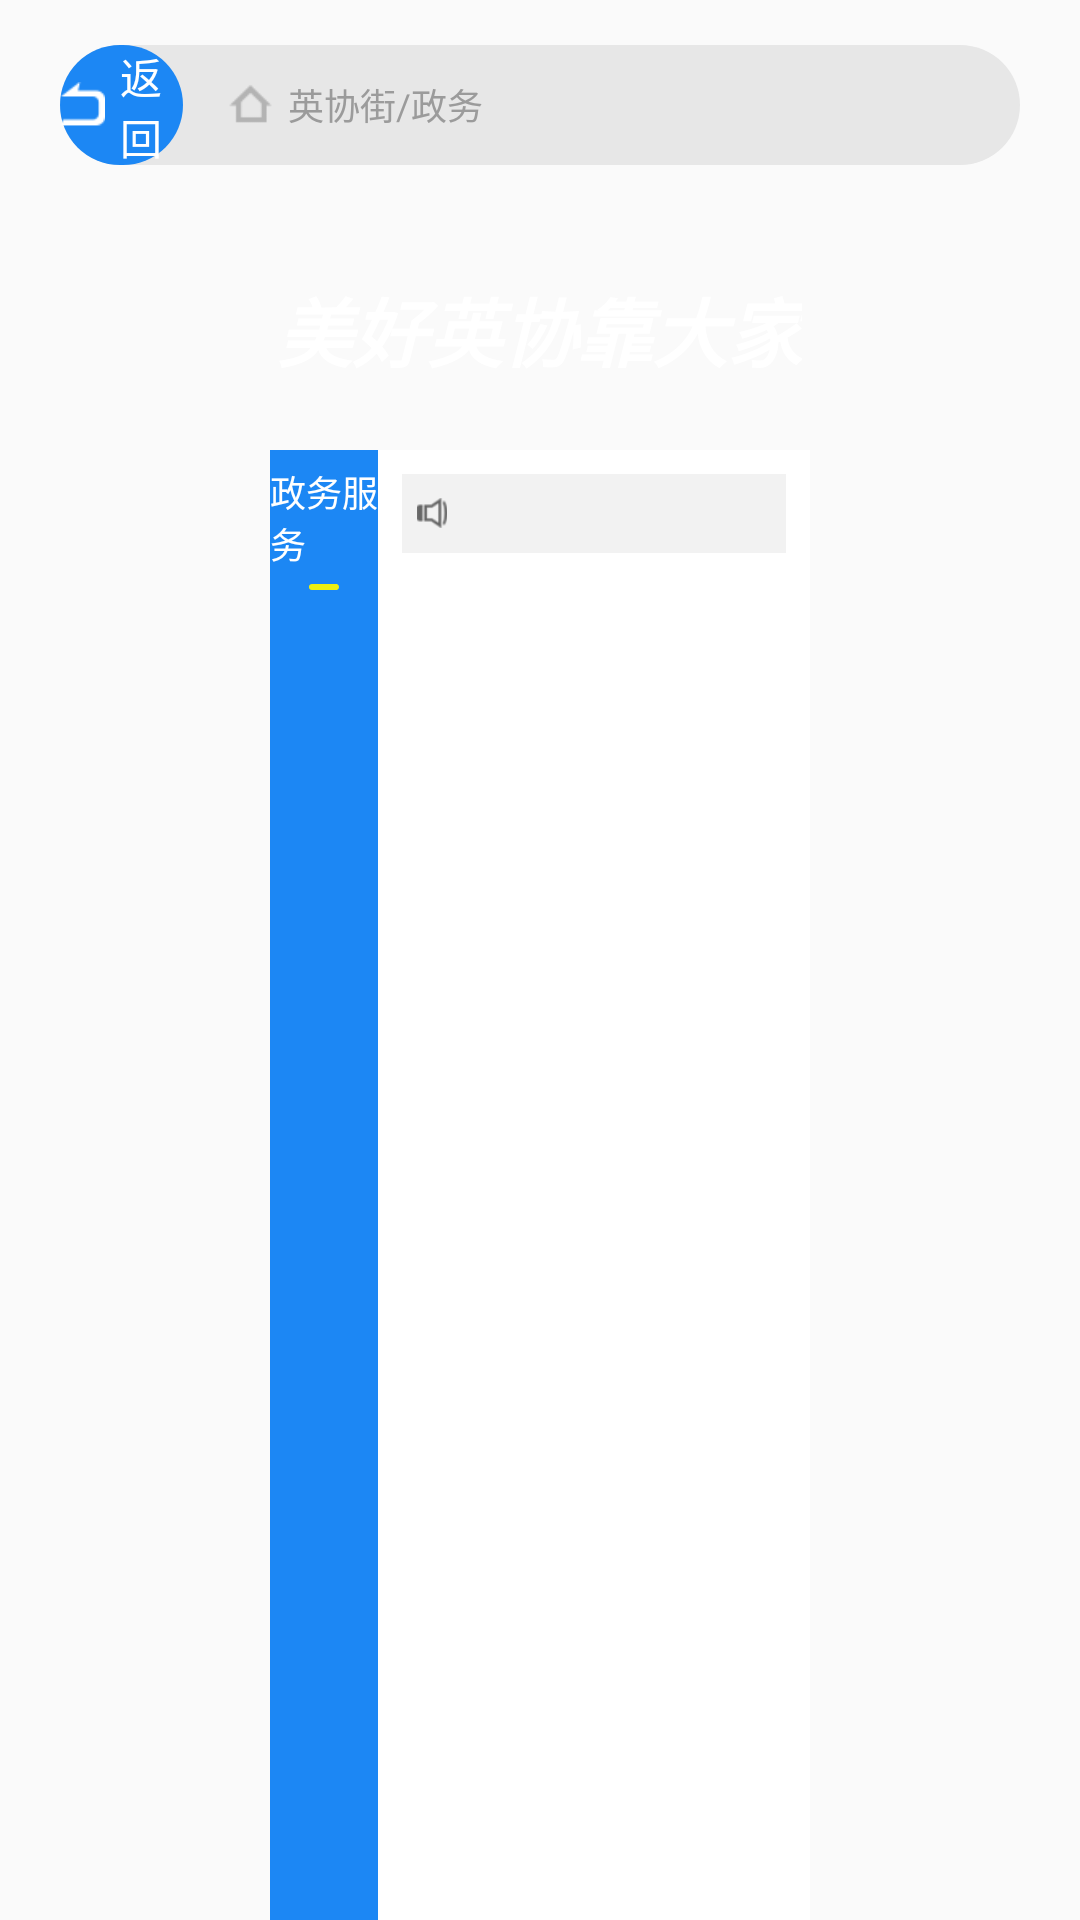

Reconstruct the res/layout file that produces this screen, plus the resources it refers to.
<!-- AndroidManifest.xml: application theme AppTheme -->
<!-- res/layout/activity_government.xml -->
<?xml version="1.0" encoding="utf-8"?>
<LinearLayout xmlns:android="http://schemas.android.com/apk/res/android"
    android:layout_width="match_parent"
    android:layout_height="match_parent"
    android:orientation="vertical">

    <include layout="@layout/inclue_web_title" />

    <LinearLayout
        android:id="@+id/ll_gov_bg"
        android:layout_width="match_parent"
        android:layout_height="match_parent"
        android:background="@drawable/ic_online_bg">

        <View
            android:layout_width="0dp"
            android:layout_height="match_parent"
            android:layout_weight="1" />

        

        <LinearLayout
            android:layout_width="0dp"
            android:layout_height="match_parent"
            android:layout_weight="2"
            android:orientation="vertical">

            <RelativeLayout
                android:layout_width="match_parent"
                android:layout_height="80dp">

                <TextView
                    android:layout_width="wrap_content"
                    android:layout_height="wrap_content"
                    android:layout_centerInParent="true"
                    android:text="美好英协靠大家"
                    android:textColor="@color/white"
                    android:textSize="25sp"
                    android:textStyle="bold|italic" />
            </RelativeLayout>

            <LinearLayout
                android:layout_width="match_parent"
                android:layout_height="match_parent"
                android:orientation="horizontal">

                <LinearLayout
                    android:layout_width="0dp"
                    android:layout_height="match_parent"
                    android:layout_weight="1"
                    android:background="#1C87F4"
                    android:gravity="center_horizontal"
                    android:orientation="vertical">

                    <TextView
                        android:layout_width="wrap_content"
                        android:layout_height="wrap_content"
                        android:layout_marginTop="5dp"
                        android:layout_marginBottom="5dp"
                        android:text="政务服务"
                        android:textColor="@color/white"
                        android:textSize="12sp" />

                    <View
                        android:layout_width="10dp"
                        android:layout_height="2dp"
                        android:layout_marginBottom="5dp"
                        android:background="@drawable/shape_open_title_yel" />

                    <androidx.recyclerview.widget.RecyclerView
                        android:id="@+id/recycle_title"
                        android:layout_width="match_parent"
                        android:layout_height="match_parent" />
                </LinearLayout>

                <LinearLayout
                    android:layout_width="0dp"
                    android:layout_height="match_parent"
                    android:layout_weight="4"
                    android:background="#FFFFFF"
                    android:orientation="vertical">

                    <LinearLayout
                        android:layout_width="match_parent"
                        android:layout_height="wrap_content"
                        android:layout_margin="8dp"
                        android:background="#f2f2f2"
                        android:gravity="center_vertical"
                        android:padding="5dp">

                        <ImageView
                            android:layout_width="10dp"
                            android:layout_height="10dp"
                            android:scaleType="fitXY"
                            android:src="@mipmap/list_nav_icon" />

                        <TextView
                            android:id="@+id/tv_mes_title"
                            android:layout_width="wrap_content"
                            android:layout_height="wrap_content"
                            android:layout_marginLeft="5dp"
                            android:text=""
                            android:textColor="@color/cl666"
                            android:textSize="12sp" />
                    </LinearLayout>

                    <androidx.recyclerview.widget.RecyclerView
                        android:id="@+id/recycle_mes"
                        android:layout_width="match_parent"
                        android:layout_height="match_parent"
                        android:layout_marginBottom="8dp" />
                </LinearLayout>

            </LinearLayout>


        </LinearLayout>
        


        <View
            android:layout_width="0dp"
            android:layout_height="match_parent"
            android:layout_weight="1" />
    </LinearLayout>
</LinearLayout>
<!-- res/layout/inclue_web_title.xml (included above) -->
<?xml version="1.0" encoding="utf-8"?>
<LinearLayout xmlns:android="http://schemas.android.com/apk/res/android"
    android:layout_width="match_parent"
    android:layout_height="40dp"
    android:layout_marginLeft="20dp"
    android:layout_marginTop="15dp"
    android:layout_marginRight="20dp"
    android:layout_marginBottom="15dp"
    android:background="@drawable/shape_bg_web_title">


    <LinearLayout
        android:id="@+id/llBack"
        android:gravity="center"
        android:background="@drawable/shape_bg_web_back"
        android:layout_width="0dp"
        android:layout_weight="1.5"
        android:layout_height="match_parent">
        <ImageView
            android:src="@mipmap/icon_back_to_index"
            android:layout_width="15dp"
            android:layout_height="15dp"
            android:layout_marginRight="5dp"/>
        <TextView
            android:textSize="14sp"
            android:textColor="@color/white"
            android:text="返回"
            android:layout_width="wrap_content"
            android:layout_height="wrap_content"/>

    </LinearLayout>
    <LinearLayout
        android:layout_marginLeft="15dp"
        android:gravity="center_vertical"
        android:layout_width="wrap_content"
        android:layout_height="match_parent">
        <ImageView
            android:layout_marginRight="5dp"
            android:src="@mipmap/icon_crumb_home"
            android:layout_width="15dp"
            android:layout_height="15dp"/>
        <TextView
            android:id="@+id/tvPath"
            android:textColor="@color/tvHintColor"
            android:textSize="12sp"
            android:text="英协街/政务"
            android:layout_width="wrap_content"
            android:layout_height="wrap_content"/>
    </LinearLayout>

    <View
        android:layout_weight="6.5"
        android:layout_width="0dp"
        android:layout_height="0dp"/>
</LinearLayout>
<!-- resources referenced by this layout -->
<resources>
  <color name="cl666">#666666</color>
  <color name="tvHintColor">#9B9B9B</color>
  <color name="white">#ffffff</color>
  <!-- drawable shape_bg_web_back (drawable) -->
  <?xml version="1.0" encoding="utf-8"?>
  <shape xmlns:android="http://schemas.android.com/apk/res/android">
  
      <corners android:radius="20dp"/>
      <solid android:color="@color/title_blue"/>
  </shape>
  <!-- drawable shape_bg_web_title (drawable) -->
  <?xml version="1.0" encoding="utf-8"?>
  <shape xmlns:android="http://schemas.android.com/apk/res/android">
  
      <corners android:radius="30dp"/>
      <solid android:color="@color/lineColor"/>
  </shape>
  <!-- drawable shape_open_title_yel (drawable) -->
  <?xml version="1.0" encoding="utf-8"?>
  <shape xmlns:android="http://schemas.android.com/apk/res/android">
      <solid android:color="#ffecef11" />
      <corners android:topLeftRadius="1dp" android:topRightRadius="1dp" android:bottomLeftRadius="1dp" android:bottomRightRadius="1dp" />
  
  </shape>
  <!-- mipmap icon_back_to_index: png bitmap (mipmap-xxhdpi, 1209 bytes) -->
  <!-- mipmap icon_crumb_home: png bitmap (mipmap-xxhdpi, 1319 bytes) -->
  <!-- mipmap list_nav_icon: png bitmap (mipmap-xxhdpi, 1451 bytes) -->
  <style name="AppTheme" parent="Theme.AppCompat.Light.DarkActionBar">
          
          <item name="colorPrimary">@color/colorPrimary</item>
          <item name="colorPrimaryDark">@color/colorPrimaryDark</item>
          <item name="colorAccent">@color/colorAccent</item>
      </style>
  <color name="title_blue">#1C87F4</color>
  <color name="lineColor">#E7E7E7</color>
  <color name="colorPrimary">#6200EE</color>
  <color name="colorPrimaryDark">#3700B3</color>
  <color name="colorAccent">#03DAC5</color>
</resources>
